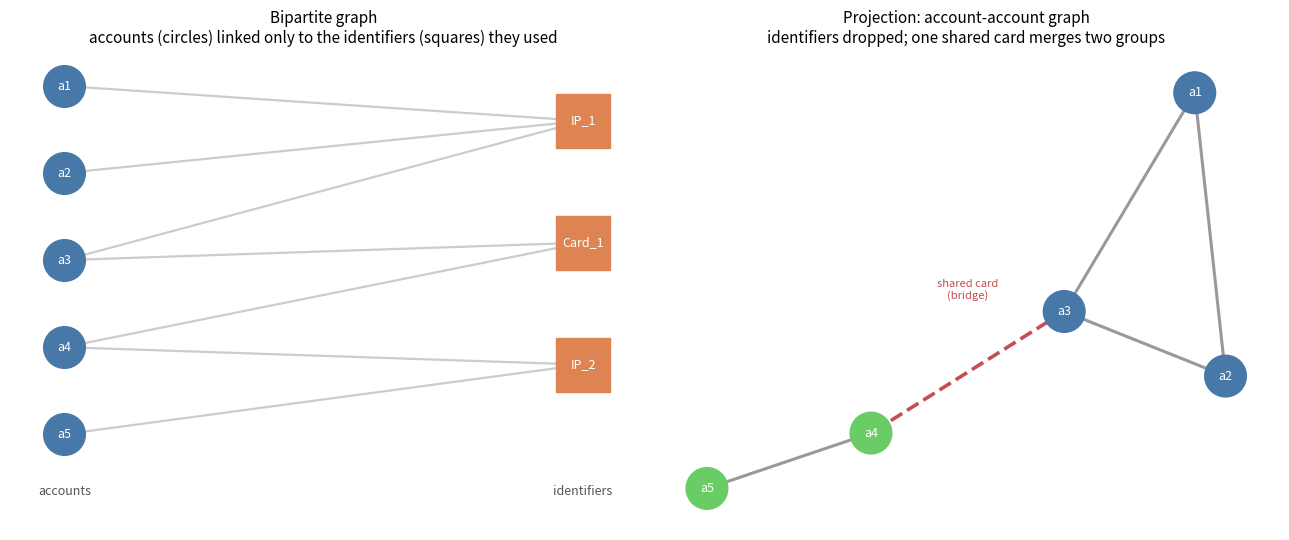
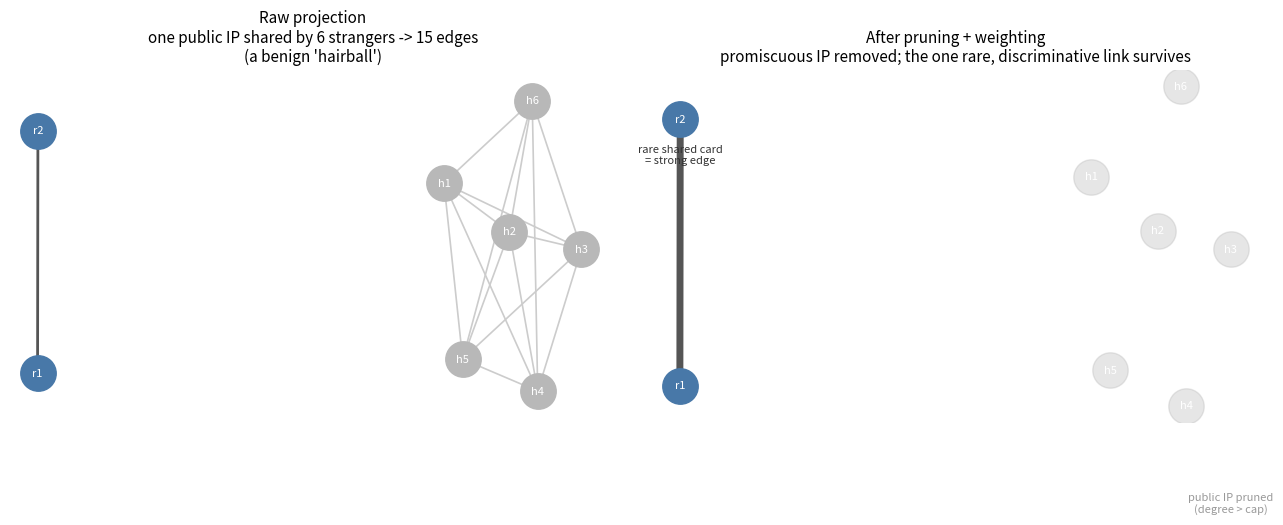
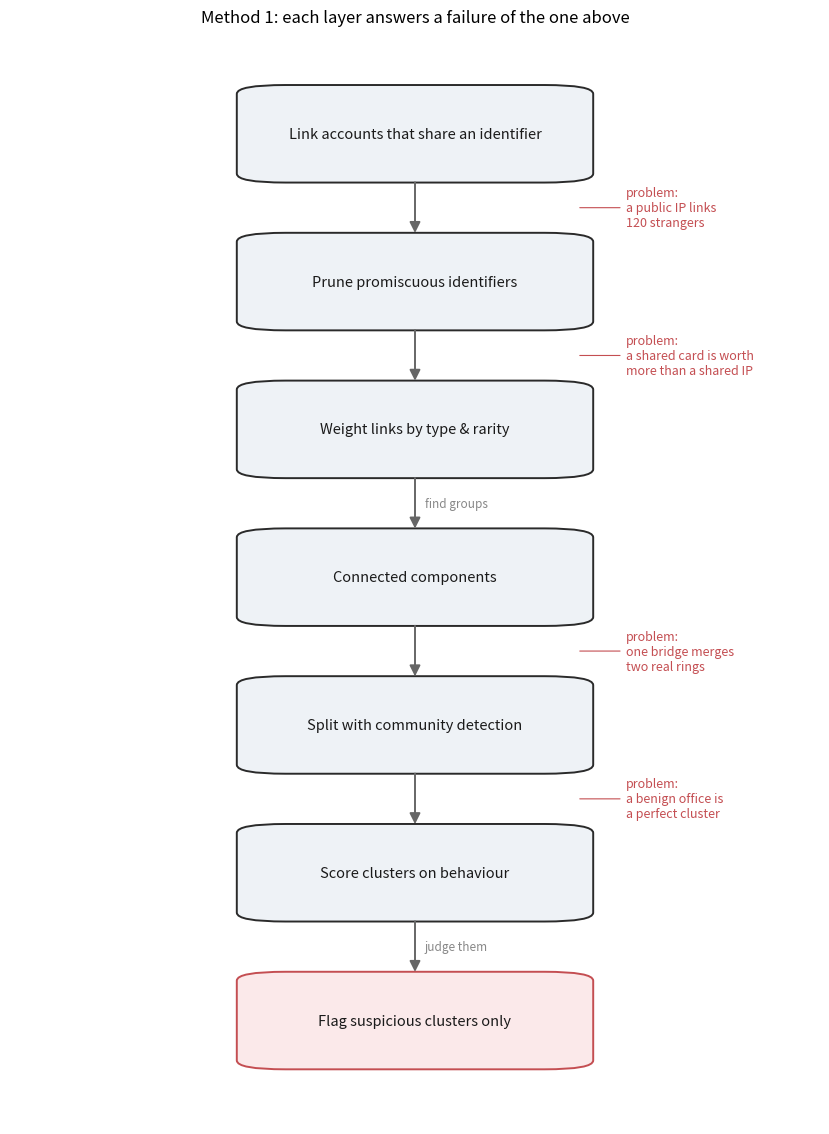
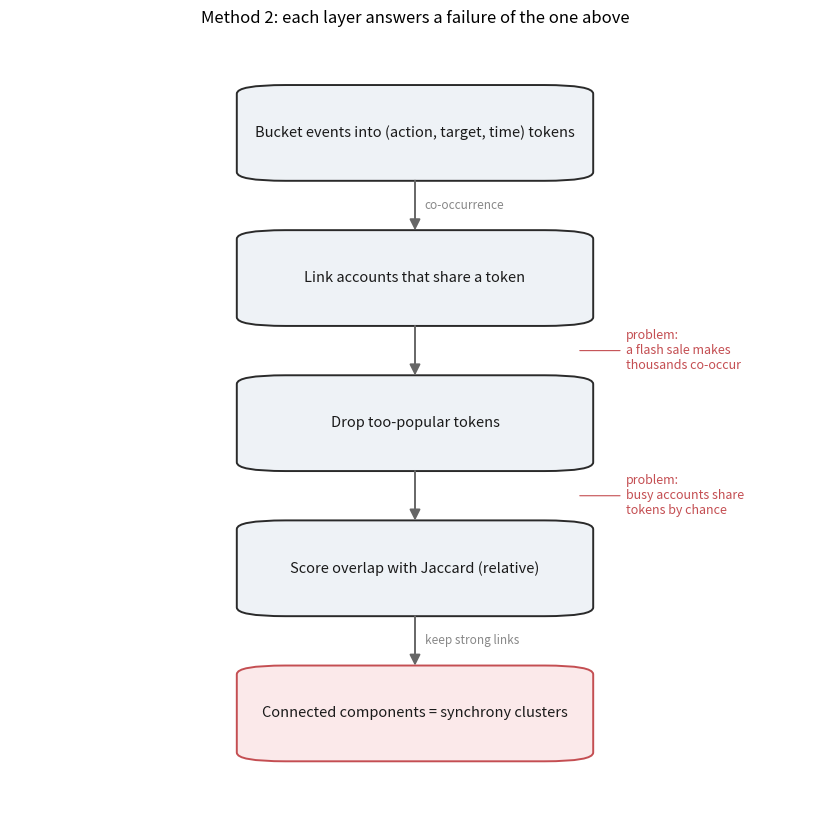

These figures' Python source, in order:
"""Illustrative concept figures for the methodology concepts page.

These are deliberately tiny, hand-built toy graphs, NOT derived from the
synthetic experiment data. Their only job is to make two abstract steps
concrete for a reader:

1. projection -- turning an account<->identifier bipartite graph into an
   account<->account graph, including how one shared identifier can *bridge*
   two otherwise-separate groups;
2. pruning + inverse-frequency weighting -- why a promiscuous identifier is
   dropped and why a rare shared identifier produces a strong edge;
3. two pipeline diagrams (one per method) showing each method as a failure-
   driven progression: simple idea -> failure -> the layer that fixes it.

Run:
    python concept_figures.py
"""

from __future__ import annotations

import os
from pathlib import Path

os.environ.setdefault("MPLCONFIGDIR", "/tmp/matplotlib")

import matplotlib

matplotlib.use("Agg")
import matplotlib.pyplot as plt
import networkx as nx

OUT = Path(".")

ACCOUNT_C = "#4878a8"
IDENT_C = "#dd8452"
BRIDGE_C = "#c44e52"
GROUP1_C = "#4878a8"
GROUP2_C = "#6acc64"
PRUNE_C = "#b8b8b8"


def fig_projection(path: Path) -> None:
    """Bipartite graph and its account-account projection, side by side."""

    # Two small groups, each sharing one IP; one card bridges them.
    accounts = ["a1", "a2", "a3", "a4", "a5"]
    edges_bip = [
        ("a1", "IP_1"), ("a2", "IP_1"), ("a3", "IP_1"),   # group 1 shares IP_1
        ("a3", "Card_1"), ("a4", "Card_1"),               # bridge: shared card
        ("a4", "IP_2"), ("a5", "IP_2"),                   # group 2 shares IP_2
    ]
    idents = ["IP_1", "Card_1", "IP_2"]

    fig, (axL, axR) = plt.subplots(1, 2, figsize=(13, 5.5))

    # --- left: bipartite ---
    B = nx.Graph()
    B.add_nodes_from(accounts, kind="account")
    B.add_nodes_from(idents, kind="ident")
    B.add_edges_from(edges_bip)
    # a1..a5 top-to-bottom so edges to IP_1/Card_1/IP_2 don't criss-cross
    pos_acc = {a: (0, (len(accounts) - 1 - i)) for i, a in enumerate(accounts)}
    pos_id = {"IP_1": (2, 3.6), "Card_1": (2, 2.2), "IP_2": (2, 0.8)}
    pos = {**pos_acc, **pos_id}

    nx.draw_networkx_edges(B, pos, ax=axL, edge_color="#cccccc", width=1.6)
    nx.draw_networkx_nodes(
        B, pos, nodelist=accounts, node_color=ACCOUNT_C, node_shape="o",
        node_size=900, ax=axL,
    )
    nx.draw_networkx_nodes(
        B, pos, nodelist=idents, node_color=IDENT_C, node_shape="s",
        node_size=1500, ax=axL,
    )
    nx.draw_networkx_labels(B, pos, ax=axL, font_size=9, font_color="white")
    axL.set_title(
        "Bipartite graph\naccounts (circles) linked only to the identifiers "
        "(squares) they used",
        fontsize=11,
    )
    axL.text(0, -0.7, "accounts", ha="center", fontsize=9, color="#555")
    axL.text(2, -0.7, "identifiers", ha="center", fontsize=9, color="#555")
    axL.axis("off")
    axL.set_ylim(-1.1, 4.4)

    # --- right: projection ---
    P = nx.Graph()
    P.add_nodes_from(accounts)
    # edges within each group (from shared IP) + the bridge (from shared card)
    proj_edges = [
        ("a1", "a2"), ("a1", "a3"), ("a2", "a3"),   # IP_1 clique
        ("a4", "a5"),                                # IP_2
    ]
    bridge_edges = [("a3", "a4")]                    # Card_1 bridge
    P.add_edges_from(proj_edges + bridge_edges)
    posP = nx.spring_layout(P, seed=3, k=1.2)

    nx.draw_networkx_edges(P, posP, edgelist=proj_edges, ax=axR,
                           edge_color="#999999", width=2.2)
    nx.draw_networkx_edges(P, posP, edgelist=bridge_edges, ax=axR,
                           edge_color=BRIDGE_C, width=2.6, style="dashed")
    colours = [GROUP1_C, GROUP1_C, GROUP1_C, GROUP2_C, GROUP2_C]
    nx.draw_networkx_nodes(P, posP, node_color=colours, node_size=900, ax=axR)
    nx.draw_networkx_labels(P, posP, ax=axR, font_size=9, font_color="white")
    # label the bridge
    bx = (posP["a3"][0] + posP["a4"][0]) / 2
    by = (posP["a3"][1] + posP["a4"][1]) / 2
    axR.text(bx, by + 0.12, "shared card\n(bridge)", color=BRIDGE_C,
             fontsize=8, ha="center", va="bottom")
    axR.set_title(
        "Projection: account-account graph\nidentifiers dropped; one shared "
        "card merges two groups",
        fontsize=11,
    )
    axR.axis("off")

    fig.tight_layout()
    fig.savefig(path, dpi=140, bbox_inches="tight")
    plt.close(fig)


def fig_prune_weight(path: Path) -> None:
    """Raw projection vs after pruning a promiscuous identifier and weighting."""

    fig, (axL, axR) = plt.subplots(1, 2, figsize=(13, 5.5))

    # Scenario: 6 unrelated accounts all behind one shared public IP (h1..h6),
    # plus a real pair (r1, r2) that share a rare card.
    hub = [f"h{i}" for i in range(1, 7)]
    pair = ["r1", "r2"]

    # --- left: raw projection (every shared identifier => an edge) ---
    L = nx.Graph()
    L.add_nodes_from(hub + pair)
    # promiscuous IP: clique across all hub accounts
    hub_edges = [(u, v) for i, u in enumerate(hub) for v in hub[i + 1:]]
    L.add_edges_from(hub_edges)
    L.add_edge("r1", "r2")
    posL = nx.spring_layout(L, seed=7, k=0.9)
    nx.draw_networkx_edges(L, posL, edgelist=hub_edges, ax=axL,
                           edge_color="#cccccc", width=1.2)
    nx.draw_networkx_edges(L, posL, edgelist=[("r1", "r2")], ax=axL,
                           edge_color="#555", width=2.0)
    nx.draw_networkx_nodes(L, posL, nodelist=hub, node_color=PRUNE_C,
                           node_size=650, ax=axL)
    nx.draw_networkx_nodes(L, posL, nodelist=pair, node_color=ACCOUNT_C,
                           node_size=650, ax=axL)
    nx.draw_networkx_labels(L, posL, ax=axL, font_size=8, font_color="white")
    axL.set_title(
        "Raw projection\none public IP shared by 6 strangers -> 15 edges\n"
        "(a benign 'hairball')",
        fontsize=11,
    )
    axL.axis("off")

    # --- right: after pruning + weighting ---
    R = nx.Graph()
    R.add_nodes_from(hub + pair)
    R.add_edge("r1", "r2", weight=3.0)  # rare shared card: strong
    posR = dict(posL)
    nx.draw_networkx_edges(R, posR, edgelist=[("r1", "r2")], ax=axR,
                           edge_color="#555", width=5.0)
    nx.draw_networkx_nodes(R, posR, nodelist=hub, node_color=PRUNE_C,
                           node_size=650, ax=axR, alpha=0.35)
    nx.draw_networkx_nodes(R, posR, nodelist=pair, node_color=ACCOUNT_C,
                           node_size=650, ax=axR)
    nx.draw_networkx_labels(R, posR, ax=axR, font_size=8, font_color="white")
    bx = (posR["r1"][0] + posR["r2"][0]) / 2
    by = (posR["r1"][1] + posR["r2"][1]) / 2
    axR.text(bx, by + 0.10, "rare shared card\n= strong edge", color="#333",
             fontsize=8, ha="center", va="bottom")
    axR.text(posR["h3"][0], posR["h3"][1] - 0.28,
             "public IP pruned\n(degree > cap)", color="#999",
             fontsize=8, ha="center", va="top")
    axR.set_title(
        "After pruning + weighting\npromiscuous IP removed; the one rare, "
        "discriminative link survives",
        fontsize=11,
    )
    axR.axis("off")

    fig.tight_layout()
    fig.savefig(path, dpi=140, bbox_inches="tight")
    plt.close(fig)


def _pipeline(path: Path, title: str, stages: list[str],
              problems: dict[int, str], arrow_labels: dict[int, str]) -> None:
    """Draw a vertical stage flow with failure annotations beside the gaps.

    Args:
        path: PNG output path.
        title: Figure title.
        stages: Box labels, top to bottom.
        problems: ``{gap_index: text}`` -- the failure that forces stage
            ``gap_index + 1``, drawn in red beside the gap below box
            ``gap_index``.
        arrow_labels: ``{gap_index: text}`` -- neutral labels for gaps with no
            failure (e.g. "find groups").
    """

    from matplotlib.patches import FancyArrowPatch, FancyBboxPatch

    n = len(stages)
    fig, ax = plt.subplots(figsize=(8.4, 1.55 * n + 0.6))
    box_x, box_w, box_h = 0.30, 0.40, 0.62
    gap = 1.0
    ys = [(n - 1 - i) * gap for i in range(n)]

    for i, (label, y) in enumerate(zip(stages, ys, strict=True)):
        last = i == n - 1
        ax.add_patch(FancyBboxPatch(
            (box_x, y - box_h / 2), box_w, box_h,
            boxstyle="round,pad=0.02,rounding_size=0.06",
            linewidth=1.4,
            edgecolor="#2a2a2a" if not last else "#c44e52",
            facecolor="#eef2f6" if not last else "#fbe9ea",
        ))
        ax.text(box_x + box_w / 2, y, label, ha="center", va="center",
                fontsize=10.5, color="#1a1a1a")

    for i in range(n - 1):
        y0, y1 = ys[i] - box_h / 2, ys[i + 1] + box_h / 2
        ax.add_patch(FancyArrowPatch(
            (box_x + box_w / 2, y0), (box_x + box_w / 2, y1),
            arrowstyle="-|>", mutation_scale=16, lw=1.4, color="#666"))
        if i in problems:
            ax.annotate(
                "problem:\n" + problems[i],
                xy=(box_x + box_w, (y0 + y1) / 2),
                xytext=(box_x + box_w + 0.06, (y0 + y1) / 2),
                ha="left", va="center", fontsize=9, color="#c44e52",
                arrowprops=dict(arrowstyle="-", color="#c44e52", lw=0.8))
        elif i in arrow_labels:
            ax.text(box_x + box_w / 2 + 0.012, (y0 + y1) / 2, arrow_labels[i],
                    ha="left", va="center", fontsize=8.5, color="#888",
                    style="italic")

    ax.set_title(title, fontsize=12)
    ax.set_xlim(0, 1)
    ax.set_ylim(-0.7, (n - 1) * gap + 0.7)
    ax.axis("off")
    fig.tight_layout()
    fig.savefig(path, dpi=140, bbox_inches="tight")
    plt.close(fig)


def fig_pipeline_m1(path: Path) -> None:
    """Method 1 as a failure-driven evolution."""

    _pipeline(
        path,
        "Method 1: each layer answers a failure of the one above",
        stages=[
            "Link accounts that share an identifier",
            "Prune promiscuous identifiers",
            "Weight links by type & rarity",
            "Connected components",
            "Split with community detection",
            "Score clusters on behaviour",
            "Flag suspicious clusters only",
        ],
        problems={
            0: "a public IP links\n120 strangers",
            1: "a shared card is worth\nmore than a shared IP",
            3: "one bridge merges\ntwo real rings",
            4: "a benign office is\na perfect cluster",
        },
        arrow_labels={2: "find groups", 5: "judge them"},
    )


def fig_pipeline_m2(path: Path) -> None:
    """Method 2 as a failure-driven evolution."""

    _pipeline(
        path,
        "Method 2: each layer answers a failure of the one above",
        stages=[
            "Bucket events into (action, target, time) tokens",
            "Link accounts that share a token",
            "Drop too-popular tokens",
            "Score overlap with Jaccard (relative)",
            "Connected components = synchrony clusters",
        ],
        problems={
            1: "a flash sale makes\nthousands co-occur",
            2: "busy accounts share\ntokens by chance",
        },
        arrow_labels={0: "co-occurrence", 3: "keep strong links"},
    )


def main(out_dir: Path = OUT) -> None:
    out_dir.mkdir(parents=True, exist_ok=True)
    fig_projection(out_dir / "concept_projection.png")
    fig_prune_weight(out_dir / "concept_prune_weight.png")
    fig_pipeline_m1(out_dir / "concept_pipeline_m1.png")
    fig_pipeline_m2(out_dir / "concept_pipeline_m2.png")
    print("wrote concept_projection.png, concept_prune_weight.png, "
          "concept_pipeline_m1.png, concept_pipeline_m2.png")


if __name__ == "__main__":
    main()
